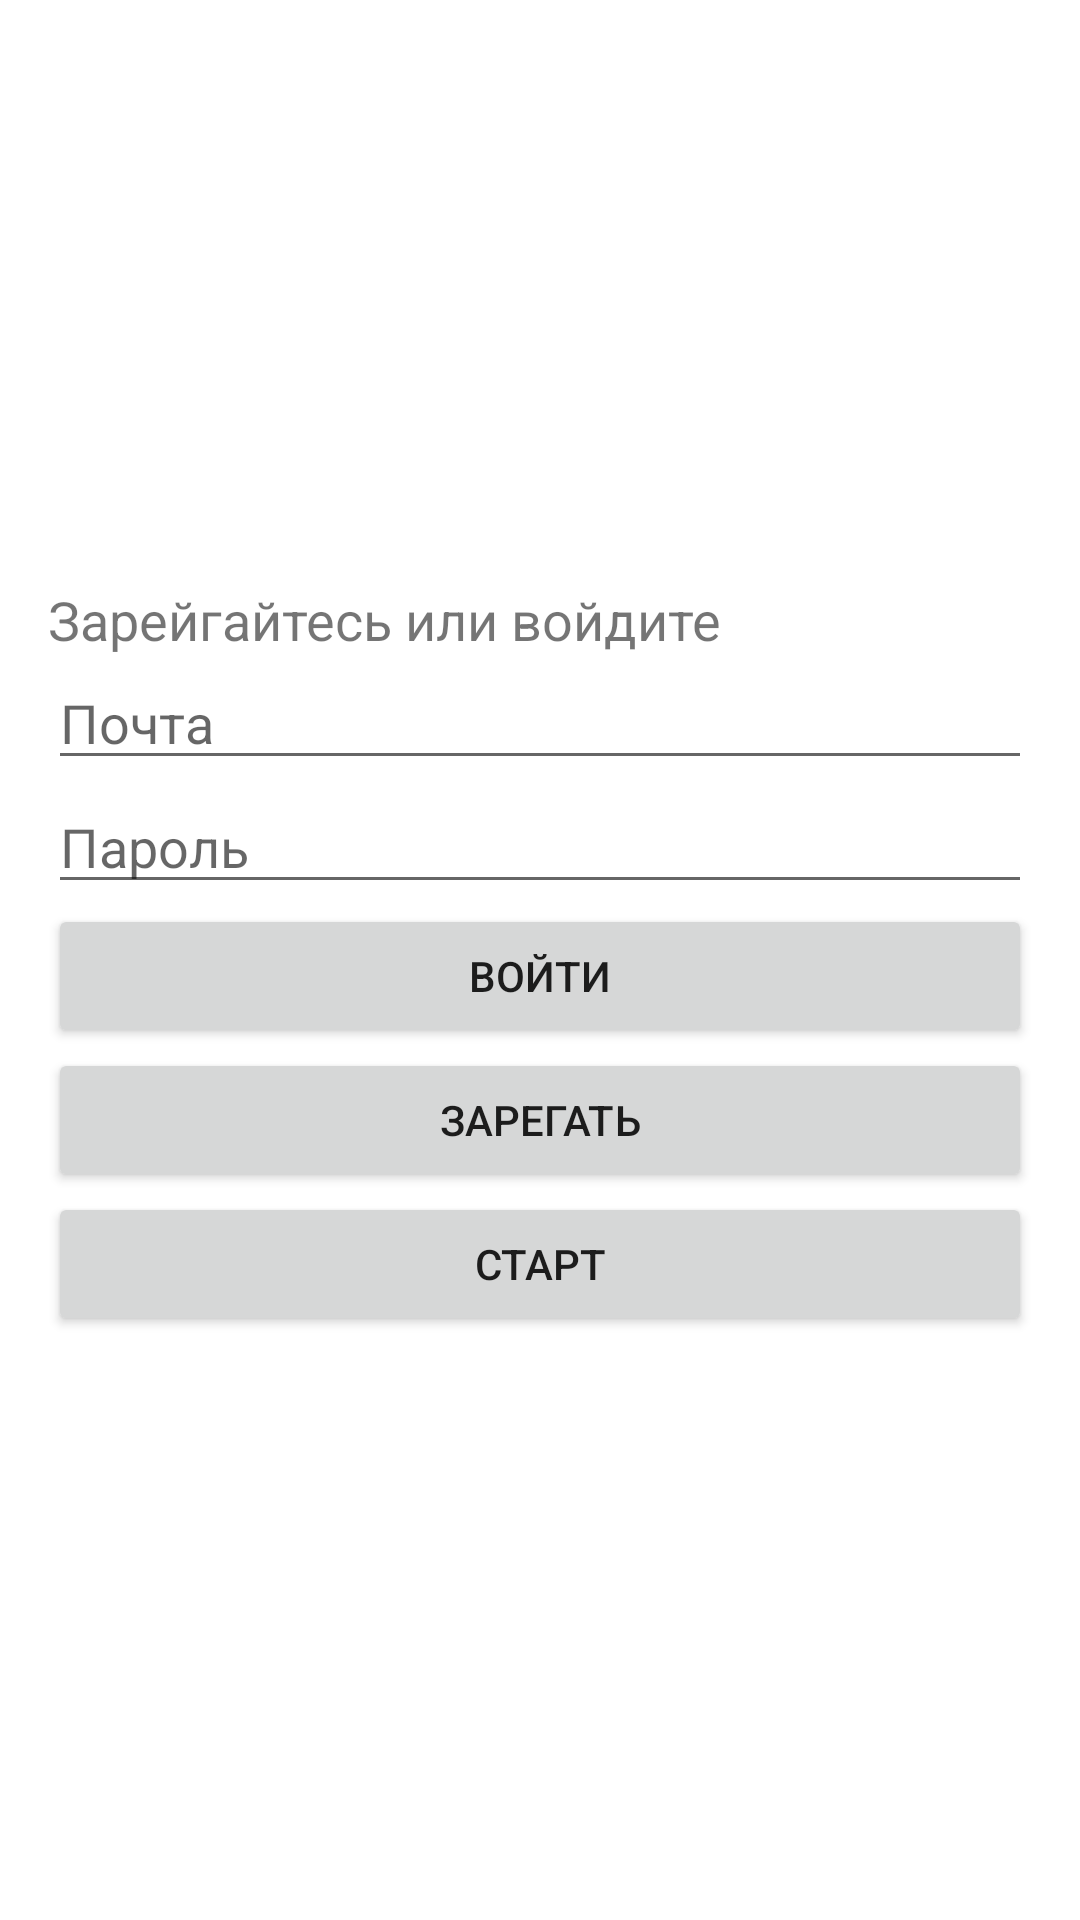

Android layout source for this screen:
<!-- AndroidManifest.xml: application theme Theme.Fmusic -->
<!-- res/layout/login.xml -->
<?xml version="1.0" encoding="utf-8"?>
<LinearLayout xmlns:android="http://schemas.android.com/apk/res/android"
    xmlns:app="http://schemas.android.com/apk/res-auto"
    xmlns:tools="http://schemas.android.com/tools"
    android:layout_width="match_parent"
    android:layout_height="match_parent"
    android:gravity="center_vertical"
    android:orientation="vertical"
    android:padding="16dp"
    app:layoutDescription="@xml/login_scene"
    tools:context=".MainActivity">

    <TextView
        android:id="@+id/login_view"
        android:layout_width="match_parent"
        android:layout_height="wrap_content"
        android:text="Зарейгайтесь или войдите"
        android:textSize="18sp" />

    <EditText
        android:id="@+id/email"
        android:layout_width="match_parent"
        android:layout_height="wrap_content"
        android:hint="Почта" />

    <EditText
        android:id="@+id/password"
        android:layout_width="match_parent"
        android:layout_height="wrap_content"
        android:hint="Пароль"
        android:inputType="textPassword" />

    <Button
        android:id="@+id/login"
        android:layout_width="match_parent"
        android:layout_height="wrap_content"
        android:text="Войти" />

    <Button
        android:id="@+id/register"
        android:layout_width="match_parent"
        android:layout_height="wrap_content"
        android:text="Зарегать" />

    <Button
        android:id="@+id/start_"
        android:layout_width="match_parent"
        android:layout_height="wrap_content"
        android:text="Старт" />

</LinearLayout>
<!-- resources referenced by this layout -->
<resources>
  <style name="Theme.Fmusic" parent="Theme.MaterialComponents.DayNight.DarkActionBar">
          
          <item name="colorPrimary">@color/purple_500</item>
          <item name="colorPrimaryVariant">@color/purple_700</item>
          <item name="colorOnPrimary">@color/white</item>
          
          <item name="colorSecondary">@color/teal_200</item>
          <item name="colorSecondaryVariant">@color/teal_700</item>
          <item name="colorOnSecondary">@color/black</item>
          
          <item name="android:statusBarColor" tools:targetApi="l">?attr/colorPrimaryVariant</item>
          
      </style>
  <!-- not gathered from this repository: default colours our renderer supplied (Android Studio template values) -->
  <color name="purple_500">#FF6200EE</color>
  <color name="purple_700">#FF3700B3</color>
  <color name="teal_200">#FF03DAC5</color>
  <color name="teal_700">#FF018786</color>
  <color name="black">#FF000000</color>
  <color name="white">#FFFFFFFF</color>
</resources>
